10-way image classification set "satellite-image-classification" from GitHub (summer-xrx/satellite-image-classification); label vocabulary: beach, circular farmland, cloud, desert, forest, mountain, rectangular farmland, residential area, river, snow-covered mountain.

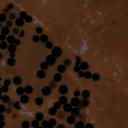
Label: circular farmland

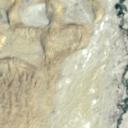
Label: desert

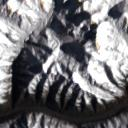
Label: snow-covered mountain

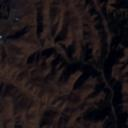
Label: mountain

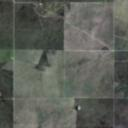
Label: rectangular farmland

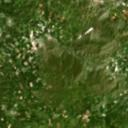
Label: forest
